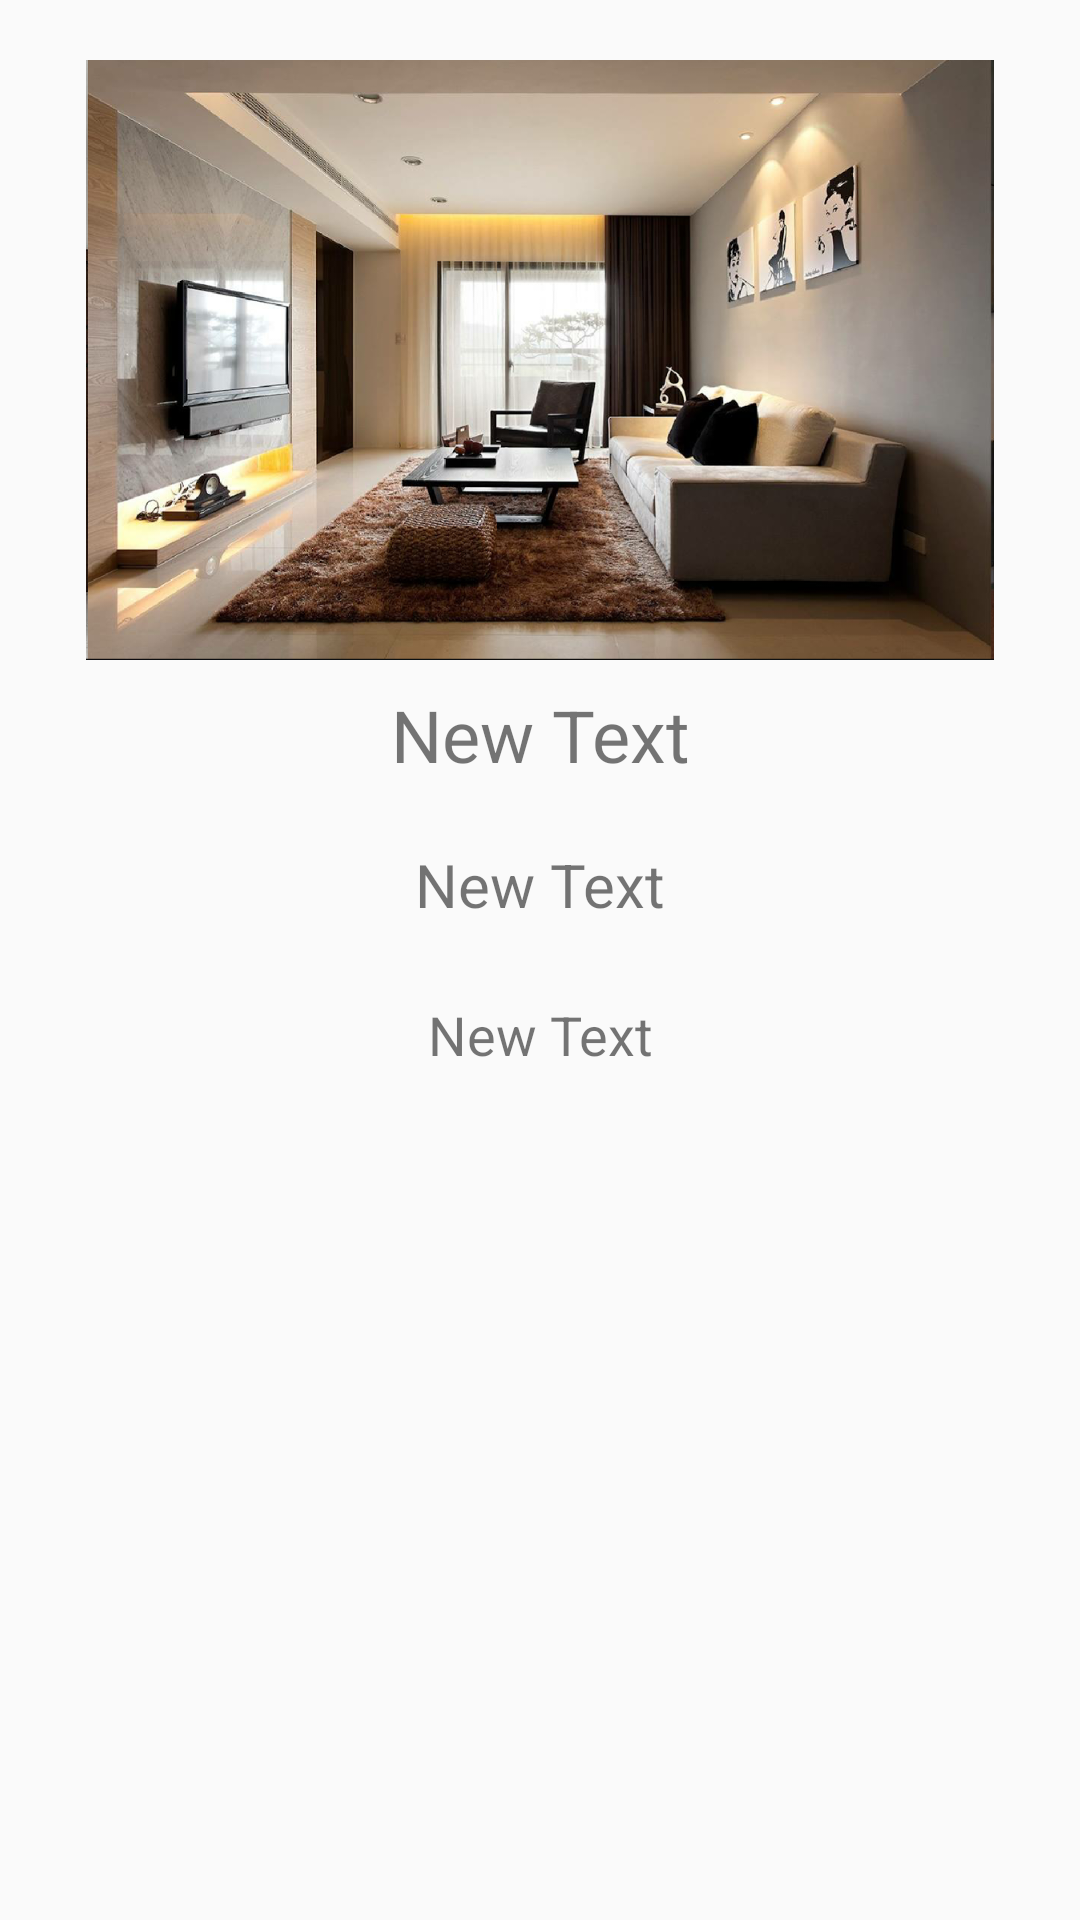

Here is an Android app screen rendered from its layout file. Give the layout XML and the strings, colors and styles it references.
<!-- AndroidManifest.xml: application theme AppTheme -->
<!-- res/layout/homelistrow.xml -->
<?xml version="1.0" encoding="utf-8"?>
<LinearLayout xmlns:android="http://schemas.android.com/apk/res/android"
    xmlns:app="http://schemas.android.com/apk/res-auto"
    android:layout_width="match_parent"
    android:layout_height="match_parent"
    android:layout_margin="10dp"
    android:background="@color/common_google_signin_btn_text_dark_pressed"
    android:orientation="horizontal"
    android:padding="10dp">

    <TableLayout
        android:layout_width="match_parent"
        android:layout_height="match_parent"
        android:layout_margin="10dp"
        android:layout_weight="5">

        <TableRow
            android:layout_width="match_parent"
            android:layout_height="match_parent">

            <ImageView
                android:id="@+id/homelist_thumb"
                android:layout_width="100dp"
                android:layout_height="200dp"
                android:layout_weight="3"
                app:srcCompat="@drawable/home1" />


        </TableRow>
        <TableRow
            android:layout_width="match_parent"
            android:layout_height="match_parent">
            <TextView
                android:id="@+id/homelist_nick"
                android:layout_width="100dp"
                android:layout_height="50dp"
                android:layout_weight="2"
                android:gravity="center"
                android:text="New Text"
                android:textSize="24dp" />
        </TableRow>
        <TableRow
            android:layout_width="match_parent"
            android:layout_height="match_parent">
            <TextView
                android:id="@+id/homelist_addr"
                android:layout_width="100dp"
                android:layout_height="50dp"
                android:layout_weight="2"
                android:gravity="center"
                android:text="New Text"
                android:textSize="20dp" />
        </TableRow>
        <TableRow
        android:layout_width="match_parent"
        android:layout_height="match_parent">

        <TextView
            android:id="@+id/homelist_host"
            android:layout_width="100dp"
            android:layout_height="50dp"
            android:layout_weight="2"
            android:gravity="center"
            android:text="New Text"
            android:textSize="18dp" />
    </TableRow>

    </TableLayout>
</LinearLayout>
<!-- resources referenced by this layout -->
<resources>
  <!-- drawable home1: png bitmap (drawable, 990921 bytes) -->
  <style name="AppTheme" parent="Theme.AppCompat.Light.DarkActionBar">
          
          <item name="colorPrimary">@color/colorPrimary</item>
          <item name="colorPrimaryDark">@color/colorPrimaryDark</item>
          <item name="colorAccent">@color/colorAccent</item>
          <item name="windowNoTitle">true</item>
      </style>
  <color name="colorPrimary">#3F51B5</color>
  <color name="colorPrimaryDark">#303f9f</color>
  <color name="colorAccent">#FF4081</color>
</resources>
